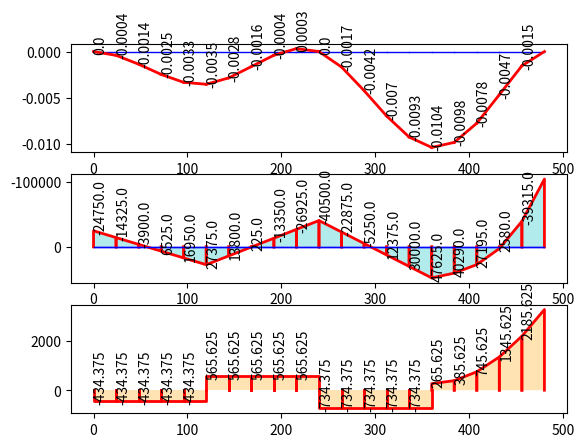

Recreate this plot in Python.
import numpy as np
import matplotlib.pyplot as plt
from typing import List
import json


# class Start:
#     def __init__(self, len_beam: float, no_nodes: int,elastic_modulus, moment_of_intertia):
#     def __init__(self, len_beam: float, no_nodes: int):
#         self.len_beam = len_beam
#         self.no_nodes = no_nodes

#     def gen_nodes(self):
#         span: float = self.len_beam / (self.no_nodes - 1)
#         i: int = 1
#         array: List[List[float]] = []
#         cumm: float = 0
#         baseline: float = 0
#         while i <= self.no_nodes:
#             array.append([cumm, baseline])
#             cumm += span
#             i += 1
#         return np.array(array)

#     def gen_bars(self):
#         bars = []
#         for i in range(self.no_nodes - 1):
#             bars.append([i, i + 1])
#         return np.array(bars)


class Beam:
    def __init__(self, len_beam: float, no_nodes: int, young, inertia):
        """
        Initializes a Beam object.

        Parameters:
        - young: float, Young's modulus of the material
        - inertia: float, moment of inertia of the beam
        """
        self.len_beam = len_beam
        self.no_nodes = no_nodes
        self.young = young
        self.inertia = inertia
        self.node = self.gen_nodes()
        self.bar = self.gen_bars()
        self.dof = 2
        # row is position and column is force if 0, if 1 then moment
        self.point_load = np.zeros_like(self.node)

        # 2 column
        self.distributed_load = np.zeros([len(self.bar), 2])
        self.support = np.ones_like(self.node).astype(int)

        # section for each bar element
        self.section = np.ones(len(self.bar))

        # 4 columns, 2 for SF and BM at start and end points
        self.force = np.zeros([len(self.bar), 2 * self.dof])
        self.displacement = np.zeros([len(self.bar), 2 * self.dof])
        self.plots={
            "original":[],
            "deformation":[],
            "shearForce":[],
            "bendingMoment":[]
        }
    def gen_nodes(self):
        span: float = self.len_beam / (self.no_nodes - 1)
        i: int = 1
        array: List[List[float]] = []
        cumm: float = 0
        baseline: float = 0
        while i <= self.no_nodes:
            array.append([cumm, baseline])
            cumm += span
            i += 1
        return np.array(array).astype(float)

    def gen_bars(self):
        bars = []
        for i in range(self.no_nodes - 1):
            bars.append([i, i + 1])
        return np.array(bars).astype(int)

    def analysis(self):
        """
        Initializes an Analysis object.

        Parameters:
        - node: numpy array, coordinates of the nodes in the system
        - bar: numpy array, connectivity matrix defining the bars in the system
        - dof: int, degrees of freedom per node
        - young: float, Young's modulus of the material
        - inertia: float, moment of inertia of the bars
        - distributed_load: numpy array, distributed load applied to each bar
        - support: numpy array, support conditions for each node
        """
        n_node = len(self.node)
        n_ele = len(self.bar)
        n_dof = self.dof * n_node

        # Calculate the differences in y-coordinates between the second node and the first node of each bar
        d = self.node[self.bar[:, 1], :] - self.node[self.bar[:, 0], :]

        # Calculate the lengths of the beam elements using the Euclidean distance formula
        length = np.sqrt((d**2).sum(axis=1))

        # Stiffness matrix
        # 4x4 matrix for one beam
        element_matrix = np.zeros([2 * self.dof, 2 * self.dof])
        k_matrix = np.zeros([n_ele, 2 * self.dof, 2 * self.dof])
        global_matrix = np.zeros([n_dof, n_dof])

        for i in range(n_ele):
            # DOF
            aux = self.dof * self.bar[i, :]  # Compute DOF indices for the current bar
            index = np.r_[
                aux[0] : aux[0] + self.dof, aux[1] : aux[1] + self.dof
            ]  # Create an index array
            # print(f"eq_load_ele {index=}\n")

            # for a beam element
            # K = E*I/L^3 * |  12   6*L   -12   6*L     |
            #               |   6*L  4*L^2 -6*L  2*L^2  |
            #               |  -12  -6*L    12  -6*L    |
            #               |   6*L  2*L^2 -6*L  4*L^2  |

            l: float = length[i]
            element_matrix[0] = [12, 6 * l, -12, 6 * l]
            element_matrix[1] = [6 * l, 4 * l**2, -6 * l, 2 * l**2]
            element_matrix[2] = [-12, -6 * l, 12, -6 * l]
            element_matrix[3] = [6 * l, 2 * l**2, -6 * l, 4 * l**2]
            k_matrix[i] = self.young * self.inertia * element_matrix / l**3

            global_matrix[np.ix_(index, index)] += k_matrix[i]
            # print(f"eq_load_ele {k_matrix[i]=}\n")
            # Global Stiffness Matrix

        # np.savetxt("matrix_data.txt", global_matrix)
        # plt.imshow(global_matrix, cmap='viridis')

        # For equivalent load at each node
        # 2 for force and 2 for moment
        eq_load_ele = np.zeros([len(self.bar), 2 * self.dof])
        for i in range(n_ele):
            l: float = length[i]
            pi: float = self.distributed_load[i, 0]
            pf: float = self.distributed_load[i, 1]

            # as fixed beam
            eq_load_ele[i, 0] = l * (21 * pi + 9 * pf) / 60
            eq_load_ele[i, 1] = l * (l * (3 * pi + 2 * pf)) / 60
            eq_load_ele[i, 2] = l * (9 * pi + 21 * pf) / 60
            eq_load_ele[i, 3] = l * (l * (-2 * pi - 3 * pf)) / 60

        # Point load
        # Storing load in [self.bar[i, 0], 0] and moment in [self.bar[i, 0], 0]
        for i in range(n_ele):
            self.point_load[self.bar[i, 0], 0] += eq_load_ele[i, 0]
            self.point_load[self.bar[i, 0], 1] += eq_load_ele[i, 1]
            self.point_load[self.bar[i, 1], 0] += eq_load_ele[i, 2]
            self.point_load[self.bar[i, 1], 1] += eq_load_ele[i, 3]

        # solution

        # returns index of non supported nodes
        free_dof = self.support.flatten().nonzero()[0]
        
        # returns stiffness matrix of non supported nodes
        kff = global_matrix[np.ix_(free_dof, free_dof)]
        
        p = self.point_load.flatten()


        # returns equivalent load on non supported nodes
        pf = p[free_dof]  # type: ignore

        #  {pf}= [kff]{u}  gives u. For ax = b, x=numpy.linalg.solve(a, b)   
        uf = np.linalg.solve(kff, pf)

        u = self.support.astype(float).flatten()
        # print(uf.shape)

        # puts deformation due to equivalent load in index of non supported nodes
        u[free_dof] = uf
        
        # Makes array of deformation due to equivalent load on either end of beam element
        u = u.reshape(n_node, self.dof)

        
        # Gives deformation (both deflection and displacement) of a beam element on either ends 
        u_ele = np.concatenate((u[self.bar[:, 0]], u[self.bar[:, 1]]), axis=1)
      
        for i in range(n_ele):
            self.force[i] = np.dot(k_matrix[i], u_ele[i]) - eq_load_ele[i]
            self.displacement[i] = u_ele[i]

    def plot(self, scale=None):
        ne = len(self.bar)
        fig, axs = plt.subplots(3)
    

        # Deformed Shape
        for i in range(ne):
        # xi= initial position of ith beam element in x-axis
        # xf= final position of ith beam element in x-axis
            xi, xf = self.node[self.bar[i, 0], 0], self.node[self.bar[i, 1], 0]
            yi, yf = self.node[self.bar[i, 0], 1], self.node[self.bar[i, 1], 1]
            axs[0].plot([xi, xf], [yi, yf], "b", linewidth=1)
            self.plots["original"].append([[xi,xf],[yi,yf]])
                  
        for i in range(ne):
            dxi, dxf = self.node[self.bar[i, 0], 0], self.node[self.bar[i, 1], 0]
            dyi = self.node[self.bar[i, 0], 1] + self.displacement[i, 0] * scale
            dyf = self.node[self.bar[i, 1], 1] + self.displacement[i, 2] * scale
            axs[0].plot([dxi, dxf], [dyi, dyf], "r", linewidth=2)
            axs[0].text(dxi, dyi, str(round(dyi / scale, 4)), rotation=90)
            self.plots["deformation"].append([[dxi,dxf],[dyi,dyf]])

        # Bending Moment
        axs[1].invert_yaxis()
        for i in range(ne):
            mxi, mxf = self.node[self.bar[i, 0], 0], self.node[self.bar[i, 1], 0]
            myi, myf = self.node[self.bar[i, 0], 1], self.node[self.bar[i, 1], 1]
            axs[1].plot([mxi, mxf], [myi, myf], "b", linewidth=1)


        for i in range(ne):
            m_xi, m_xf = self.node[self.bar[i, 0], 0], self.node[self.bar[i, 1], 0]
            m_yi = -self.force[i, 1]
            m_yf = self.force[i, 3]
            axs[1].plot([m_xi, m_xi, m_xf, m_xf], [0, m_yi, m_yf, 0], "r", linewidth=2)
            axs[1].fill([m_xi, m_xi, m_xf, m_xf], [0, m_yi, m_yf, 0], "c", alpha=0.3)
            axs[1].text(m_xi, m_yi, str(round(m_yi, 4)), rotation=90)
            self.plots["bendingMoment"].append([[m_xi,m_xf],[m_yi,m_yf]])

        # Shear force
        for i in range(ne):
            mxi, mxf = self.node[self.bar[i, 0], 0], self.node[self.bar[i, 1], 0]
            myi, myf = self.node[self.bar[i, 0], 1], self.node[self.bar[i, 1], 1]
            axs[1].plot([mxi, mxf], [myi, myf], "b", linewidth=1)

        for i in range(ne):
            m_xi, m_xf = self.node[self.bar[i, 0], 0], self.node[self.bar[i, 1], 0]
            m_yi = -self.force[i, 0]
            m_yf = self.force[i, 2]
            axs[2].plot([m_xi, m_xi, m_xf, m_xf], [0, m_yi, m_yf, 0], "r", linewidth=2)
            axs[2].fill(
                [m_xi, m_xi, m_xf, m_xf], [0, m_yi, m_yf, 0], "orange", alpha=0.3
            )
            axs[2].text(m_xi, m_yi, str(round(m_yi, 4)), rotation=90)
            self.plots["shearForce"].append([[m_xi,m_xf],[m_yi,m_yf]])

    def add_point_load(self, loadingList):
        for location, load in loadingList.items():
            self.point_load[(location, 0)] = load

    def add_distributed_load(self, loadingList):
        for location, load_array in loadingList.items():
            self.distributed_load[location] = np.array(load_array)

    def assign_support_values(self, index_value_list):
        for index in index_value_list:
            self.support[index] = np.array(0)

    def add_values(self, value):
        self.add_point_load(value["point_load_input"])
        self.add_distributed_load(value["distributed_load_input"])
        self.assign_support_values(value["support_input"])

    def results(self):
        result = {
            "force": self.force.tolist(),
            "displacement": self.displacement.tolist(),
        }
        json_data = json.dumps(result)
        # json_data = result
        return json_data
    
    def plots_json(self):
        result = self.plots
        json_data = json.dumps(result)
        json_data = result
        return json_data


# Given dictionary of index and array value for support_1

# Given dictionary of index and array value for distributedload


# a = Length_para(480, 21)
# n = a.gen_nodes()
# b = a.gen_bars()

# Structure input
E: float = 30e6
I: float = 500
beam_1 = Beam(480, 21, E, I)


# Given dictionary 'a'
pointLoad_input = {5: -1e3, 15: -1e3}


distributedload_input = {
    15: [0, -10],
    16: [-10, -20],
    17: [-20, -30],
    18: [-30, -40],
    19: [-40, -50],
}
support_1_input = [(0,), (10, 0), (20,)]

# pointload = beam_1.point_load

# pointload[5, 0] = -1e3
# pointload[15, 0] = -1e3

# distributedload = beam_1.distributed_load
# distributedload[15] = np.array([0, -10])
# distributedload[16] = np.array([-10, -20])
# distributedload[17] = np.array([-20, -30])
# distributedload[18] = np.array([-30, -40])
# distributedload[19] = np.array([-40, -50])

# beam_1.add_point_load(pointLoad_input)
# beam_1.add_distributed_load(distributedload_input)
# beam_1.assign_support_values(support_1_input)

value = {
    "point_load_input": pointLoad_input,
    "distributed_load_input": distributedload_input,
    "support_input": support_1_input,
}

beam_1.add_values(value)

# support_1 = beam_1.support
# # at position 0, fixed so all DOF=O
# # at position 0, fixed so all DOF=O

# # at position 10, rotational
# support_1[0, :] = 0
# support_1[10, 0] = 0

# support_1[20, :] = 0
# at position 20, fixed so all DOF=O


beam_1.analysis()
result = beam_1.results()
# print(result["force"])
# print(result["displacement"])
beam_1.plot(1)

plots = beam_1.plots_json()
print(plots)
# print(beam_1.force)
# print(beam_1.distributed_load)
